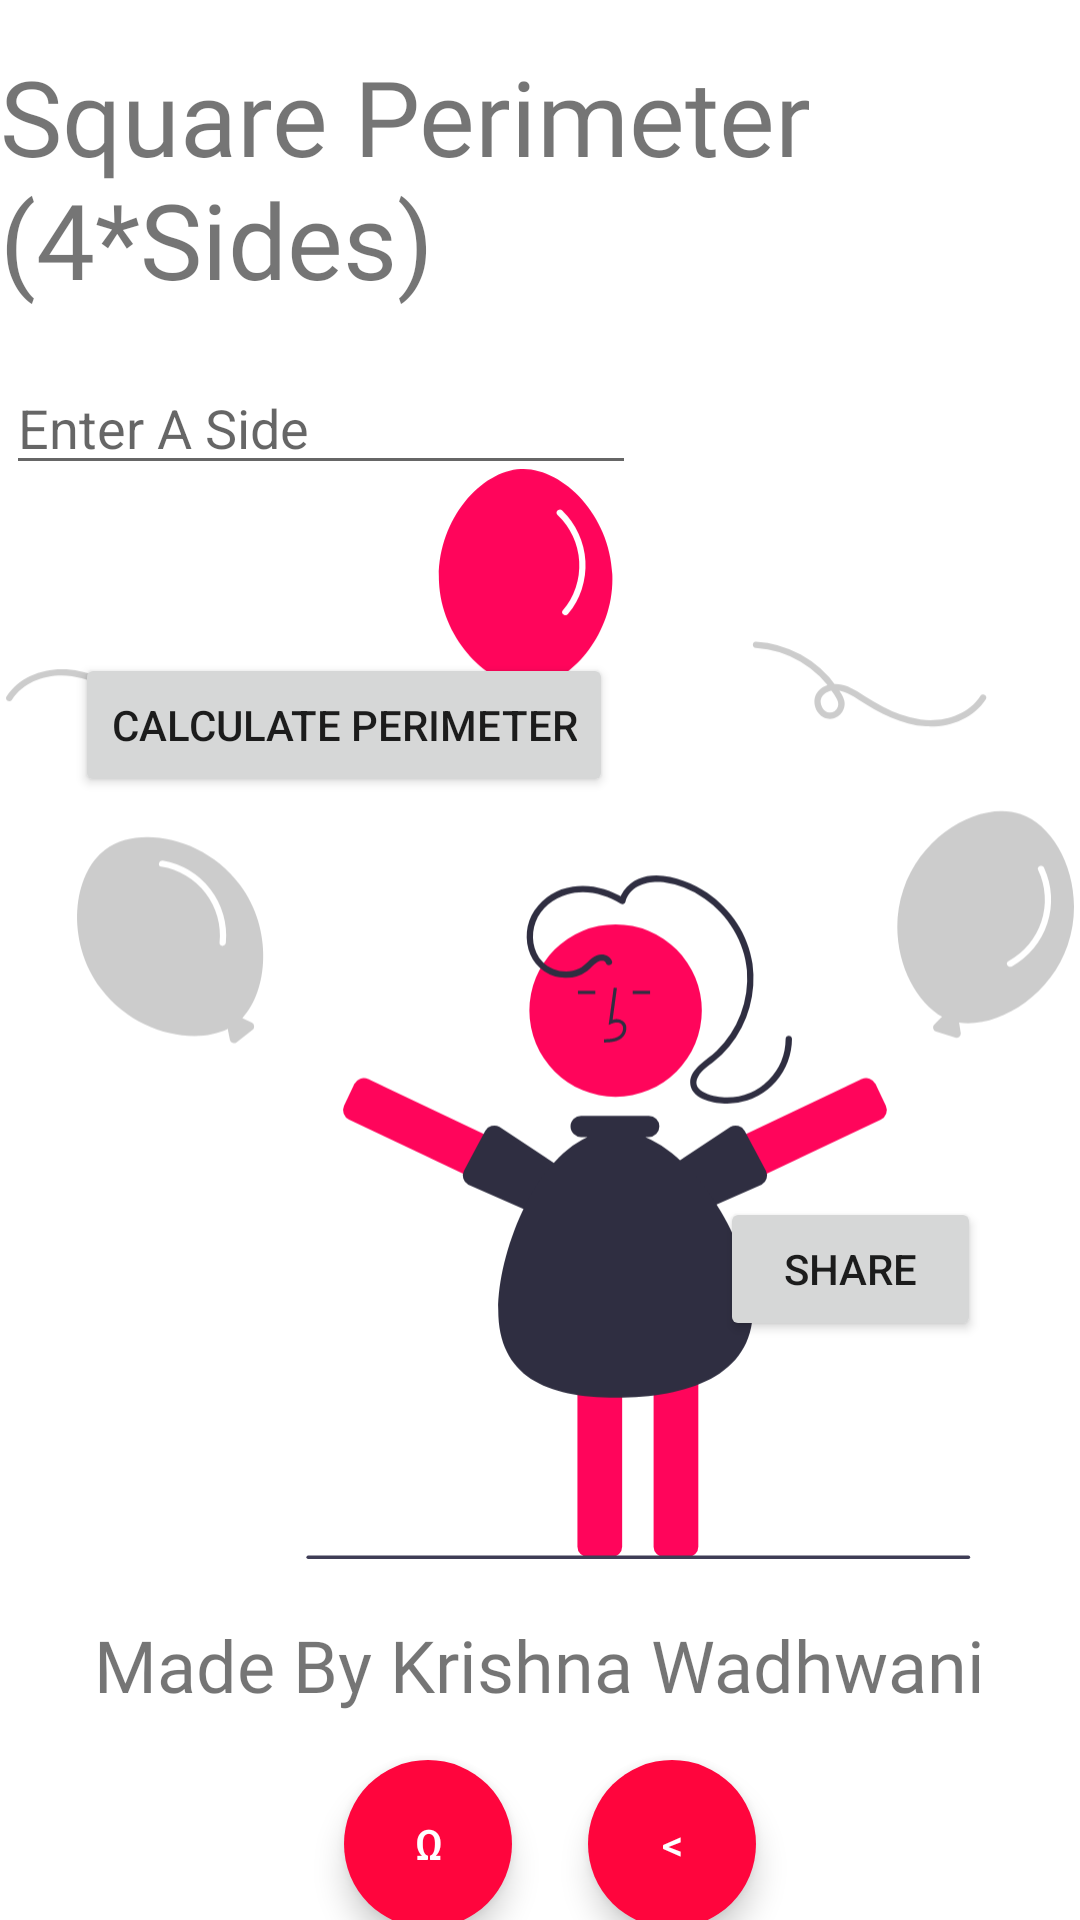

Here is an Android app screen rendered from its layout file. Give the layout XML and the strings, colors and styles it references.
<!-- AndroidManifest.xml: application theme Theme.Quack -->
<!-- res/layout/shapesquareperimeter.xml -->
<?xml version="1.0" encoding="utf-8"?>
<androidx.constraintlayout.widget.ConstraintLayout xmlns:android="http://schemas.android.com/apk/res/android"
    xmlns:app="http://schemas.android.com/apk/res-auto"
    xmlns:tools="http://schemas.android.com/tools"
    android:layout_width="match_parent"
    android:layout_height="match_parent"
    tools:context=".shapesquareperimeter">

    <TextView
        android:id="@+id/textView"
        android:layout_width="wrap_content"
        android:layout_height="wrap_content"
        android:fontFamily="@font/allan"
        android:text="Square Perimeter (4*Sides)"
        android:textSize="35sp"
        app:layout_constraintBottom_toTopOf="@+id/input1"
        app:layout_constraintEnd_toEndOf="parent"
        app:layout_constraintHorizontal_bias="0.23"
        app:layout_constraintLeft_toLeftOf="parent"
        app:layout_constraintStart_toStartOf="parent"
        app:layout_constraintTop_toTopOf="parent"
        app:layout_constraintVertical_bias="0.467" />

    <ImageView
        android:id="@+id/imageView2"
        android:layout_width="356dp"
        android:layout_height="578dp"
        app:layout_constraintBottom_toBottomOf="parent"
        app:layout_constraintEnd_toEndOf="parent"
        app:layout_constraintHorizontal_bias="0.49"
        app:layout_constraintStart_toStartOf="parent"
        app:layout_constraintTop_toTopOf="parent"
        app:layout_constraintVertical_bias="0.79"
        app:srcCompat="@drawable/undraw_awesome_rlvy__1_" />

    <EditText
        android:id="@+id/input1"
        android:layout_width="wrap_content"
        android:layout_height="wrap_content"
        android:ems="10"
        android:hint="Enter A Side"
        android:inputType="number"
        app:layout_constraintBottom_toBottomOf="@+id/imageView2"
        app:layout_constraintEnd_toEndOf="@+id/imageView2"
        app:layout_constraintHorizontal_bias="0.0"
        app:layout_constraintStart_toStartOf="@+id/imageView2"
        app:layout_constraintTop_toTopOf="@+id/imageView2"
        app:layout_constraintVertical_bias="0.133" />

    <Button
        android:id="@+id/calc"
        android:layout_width="wrap_content"
        android:layout_height="wrap_content"
        android:layout_marginTop="56dp"
        android:onClick="perimeter"
        android:text="Calculate Perimeter"
        app:layout_constraintEnd_toEndOf="parent"
        app:layout_constraintHorizontal_bias="0.138"
        app:layout_constraintStart_toStartOf="parent"
        app:layout_constraintTop_toBottomOf="@+id/input1" />

    <TextView
        android:id="@+id/ans"
        android:layout_width="0dp"
        android:layout_height="wrap_content"
        android:layout_marginEnd="88dp"
        android:fontFamily="@font/allan"
        android:textSize="30sp"
        app:layout_constraintBottom_toBottomOf="parent"
        app:layout_constraintEnd_toEndOf="parent"
        app:layout_constraintTop_toTopOf="parent"
        app:layout_constraintVertical_bias="0.579" />

    <TextView
        android:id="@+id/textView2"
        android:layout_width="wrap_content"
        android:layout_height="wrap_content"
        android:layout_marginBottom="56dp"
        android:fontFamily="@font/amatic_sc"
        android:text="@string/made"
        android:textSize="24sp"
        app:layout_constraintBottom_toBottomOf="@+id/imageView2"
        app:layout_constraintEnd_toEndOf="parent"
        app:layout_constraintHorizontal_bias="0.497"
        app:layout_constraintStart_toStartOf="parent" />

    <com.google.android.material.button.MaterialButton
        android:id="@+id/materialButton"
        style="@style/Widget.MaterialComponents.ExtendedFloatingActionButton"
        android:layout_width="56dp"
        android:layout_height="56dp"
        android:layout_marginTop="48dp"
        android:onClick="home"
        android:text="Ω"
        android:textColor="#FFFFFF"
        app:cornerRadius="28dp"
        app:layout_constraintEnd_toEndOf="parent"
        app:layout_constraintHorizontal_bias="0.377"
        app:layout_constraintStart_toStartOf="parent"
        app:layout_constraintTop_toTopOf="@+id/textView2" />

    <com.google.android.material.button.MaterialButton
        android:id="@+id/materialButton2"
        style="@style/Widget.MaterialComponents.ExtendedFloatingActionButton"
        android:layout_width="56dp"
        android:layout_height="56dp"
        android:layout_marginTop="48dp"
        android:onClick="back"
        android:text="&#x3c;"
        android:textColor="#FFFFFF"
        app:cornerRadius="28dp"
        app:layout_constraintEnd_toEndOf="parent"
        app:layout_constraintHorizontal_bias="0.645"
        app:layout_constraintStart_toStartOf="parent"
        app:layout_constraintTop_toTopOf="@+id/textView2" />

    <Button
        android:id="@+id/shareanswer"
        android:layout_width="87dp"
        android:layout_height="48dp"
        android:onClick="share"
        android:text="Share"
        app:layout_constraintBottom_toBottomOf="parent"
        app:layout_constraintEnd_toEndOf="parent"
        app:layout_constraintHorizontal_bias="0.879"
        app:layout_constraintStart_toStartOf="parent"
        app:layout_constraintTop_toTopOf="parent"
        app:layout_constraintVertical_bias="0.674" />

</androidx.constraintlayout.widget.ConstraintLayout>
<!-- resources referenced by this layout -->
<resources>
  <!-- drawable undraw_awesome_rlvy__1_: vector/xml drawable (drawable, 8095 chars, omitted) -->
  <string name="made">Made By Krishna Wadhwani</string>
  <style name="Theme.Quack" parent="Theme.MaterialComponents.DayNight.DarkActionBar">
          
          <item name="colorPrimary">@color/purple_500</item>
          <item name="colorPrimaryVariant">@color/purple_700</item>
          <item name="colorOnPrimary">@color/white</item>
          
          <item name="colorSecondary">@color/teal_200</item>
          <item name="colorSecondaryVariant">@color/teal_700</item>
          <item name="colorOnSecondary">@color/black</item>
          
          <item name="android:statusBarColor" tools:targetApi="l">?attr/colorPrimaryVariant</item>
          
      </style>
  <color name="purple_500">#FF053D</color>
  <color name="purple_700">#FF0537</color>
  <color name="white">#FFFFFFFF</color>
  <color name="teal_200">#FF053D</color>
  <color name="teal_700">#FF018786</color>
  <color name="black">#FF000000</color>
</resources>
